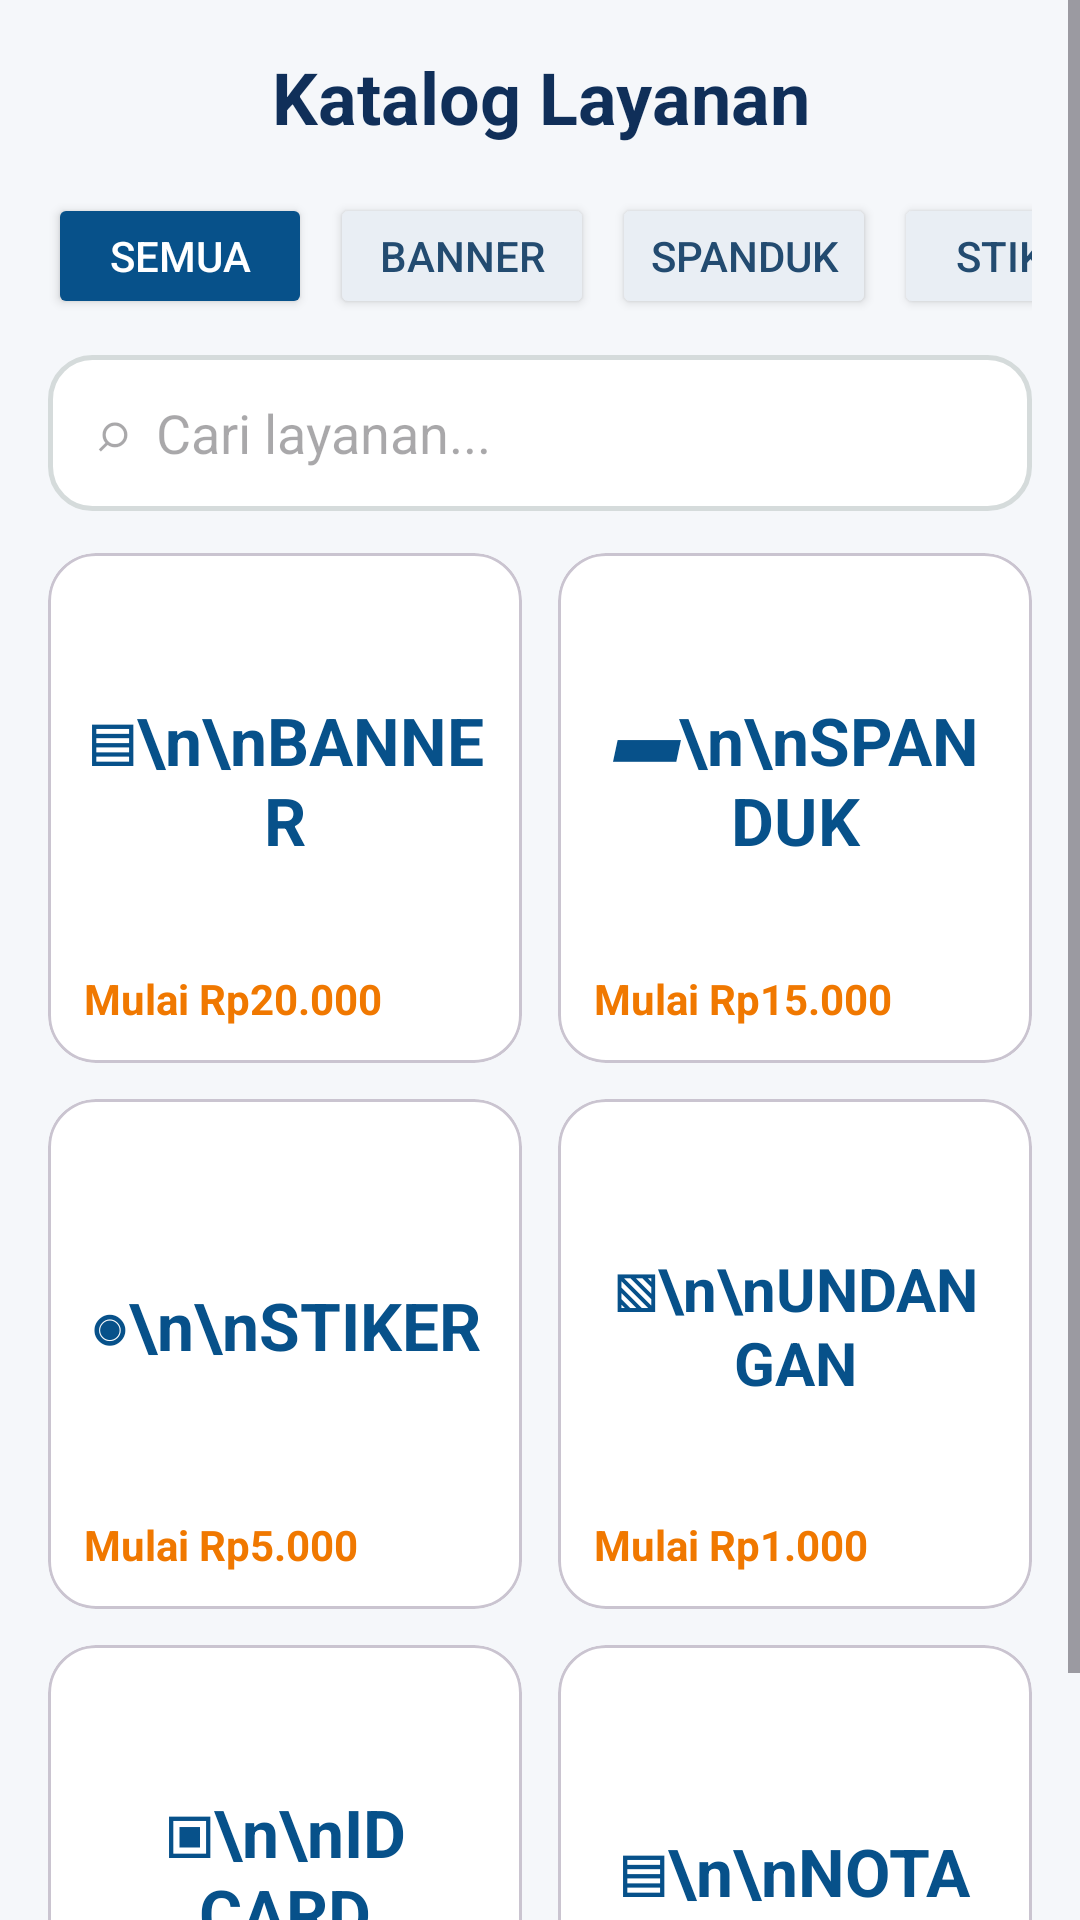

Android layout source for this screen:
<!-- AndroidManifest.xml: application theme Theme.RAIOreo -->
<!-- res/layout/fragment_layanan.xml -->
<?xml version="1.0" encoding="utf-8"?>
<ScrollView xmlns:android="http://schemas.android.com/apk/res/android" xmlns:app="http://schemas.android.com/apk/res-auto"
    android:layout_width="match_parent" android:layout_height="match_parent" android:background="#F5F7FA">
 <LinearLayout android:layout_width="match_parent" android:layout_height="wrap_content" android:orientation="vertical" android:padding="16dp">
  <TextView android:layout_width="match_parent" android:layout_height="wrap_content" android:text="Katalog Layanan" android:gravity="center" android:textColor="#102F59" android:textSize="24sp" android:textStyle="bold"/>
  <HorizontalScrollView android:layout_width="match_parent" android:layout_height="wrap_content" android:layout_marginTop="16dp" android:scrollbars="none">
   <LinearLayout android:layout_width="wrap_content" android:layout_height="wrap_content" android:orientation="horizontal">
    <Button android:layout_width="wrap_content" android:layout_height="42dp" android:text="Semua" android:backgroundTint="#07518A" android:textColor="#FFFFFF"/>
    <Button android:layout_width="wrap_content" android:layout_height="42dp" android:layout_marginStart="6dp" android:text="Banner" android:backgroundTint="#E9EEF4" android:textColor="#234B70"/>
    <Button android:layout_width="wrap_content" android:layout_height="42dp" android:layout_marginStart="6dp" android:text="Spanduk" android:backgroundTint="#E9EEF4" android:textColor="#234B70"/>
    <Button android:layout_width="wrap_content" android:layout_height="42dp" android:layout_marginStart="6dp" android:text="Stiker" android:backgroundTint="#E9EEF4" android:textColor="#234B70"/>
    <Button android:layout_width="wrap_content" android:layout_height="42dp" android:layout_marginStart="6dp" android:text="ID Card" android:backgroundTint="#E9EEF4" android:textColor="#234B70"/>
   </LinearLayout>
  </HorizontalScrollView>
  <EditText android:id="@+id/etSearchCatalog" android:layout_width="match_parent" android:layout_height="52dp" android:layout_marginTop="12dp" android:background="@drawable/bg_input" android:hint="⌕  Cari layanan..." android:paddingHorizontal="16dp" android:singleLine="true"/>
  <LinearLayout android:layout_width="match_parent" android:layout_height="wrap_content" android:orientation="horizontal" android:layout_marginTop="14dp">
   <com.google.android.material.card.MaterialCardView android:layout_width="0dp" android:layout_height="170dp" android:layout_weight="1" android:layout_marginEnd="6dp" app:cardCornerRadius="16dp" app:cardBackgroundColor="#FFFFFF"><LinearLayout android:layout_width="match_parent" android:layout_height="match_parent" android:orientation="vertical" android:gravity="center" android:padding="12dp"><TextView android:layout_width="wrap_content" android:layout_height="0dp" android:layout_weight="1" android:gravity="center" android:text="▤\n\nBANNER" android:textColor="#07518A" android:textSize="22sp" android:textStyle="bold"/><TextView android:layout_width="match_parent" android:layout_height="wrap_content" android:text="Mulai Rp20.000" android:textColor="#F07800" android:textSize="14sp" android:textStyle="bold"/></LinearLayout></com.google.android.material.card.MaterialCardView>
   <com.google.android.material.card.MaterialCardView android:layout_width="0dp" android:layout_height="170dp" android:layout_weight="1" android:layout_marginStart="6dp" app:cardCornerRadius="16dp" app:cardBackgroundColor="#FFFFFF"><LinearLayout android:layout_width="match_parent" android:layout_height="match_parent" android:orientation="vertical" android:gravity="center" android:padding="12dp"><TextView android:layout_width="wrap_content" android:layout_height="0dp" android:layout_weight="1" android:gravity="center" android:text="▰\n\nSPANDUK" android:textColor="#07518A" android:textSize="22sp" android:textStyle="bold"/><TextView android:layout_width="match_parent" android:layout_height="wrap_content" android:text="Mulai Rp15.000" android:textColor="#F07800" android:textSize="14sp" android:textStyle="bold"/></LinearLayout></com.google.android.material.card.MaterialCardView>
  </LinearLayout>
  <LinearLayout android:layout_width="match_parent" android:layout_height="wrap_content" android:orientation="horizontal" android:layout_marginTop="12dp">
   <com.google.android.material.card.MaterialCardView android:layout_width="0dp" android:layout_height="170dp" android:layout_weight="1" android:layout_marginEnd="6dp" app:cardCornerRadius="16dp" app:cardBackgroundColor="#FFFFFF"><LinearLayout android:layout_width="match_parent" android:layout_height="match_parent" android:orientation="vertical" android:gravity="center" android:padding="12dp"><TextView android:layout_width="wrap_content" android:layout_height="0dp" android:layout_weight="1" android:gravity="center" android:text="◉\n\nSTIKER" android:textColor="#07518A" android:textSize="22sp" android:textStyle="bold"/><TextView android:layout_width="match_parent" android:layout_height="wrap_content" android:text="Mulai Rp5.000" android:textColor="#F07800" android:textSize="14sp" android:textStyle="bold"/></LinearLayout></com.google.android.material.card.MaterialCardView>
   <com.google.android.material.card.MaterialCardView android:layout_width="0dp" android:layout_height="170dp" android:layout_weight="1" android:layout_marginStart="6dp" app:cardCornerRadius="16dp" app:cardBackgroundColor="#FFFFFF"><LinearLayout android:layout_width="match_parent" android:layout_height="match_parent" android:orientation="vertical" android:gravity="center" android:padding="12dp"><TextView android:layout_width="wrap_content" android:layout_height="0dp" android:layout_weight="1" android:gravity="center" android:text="▧\n\nUNDANGAN" android:textColor="#07518A" android:textSize="20sp" android:textStyle="bold"/><TextView android:layout_width="match_parent" android:layout_height="wrap_content" android:text="Mulai Rp1.000" android:textColor="#F07800" android:textSize="14sp" android:textStyle="bold"/></LinearLayout></com.google.android.material.card.MaterialCardView>
  </LinearLayout>
  <LinearLayout android:layout_width="match_parent" android:layout_height="wrap_content" android:orientation="horizontal" android:layout_marginTop="12dp">
   <com.google.android.material.card.MaterialCardView android:layout_width="0dp" android:layout_height="170dp" android:layout_weight="1" android:layout_marginEnd="6dp" app:cardCornerRadius="16dp" app:cardBackgroundColor="#FFFFFF"><LinearLayout android:layout_width="match_parent" android:layout_height="match_parent" android:orientation="vertical" android:gravity="center" android:padding="12dp"><TextView android:layout_width="wrap_content" android:layout_height="0dp" android:layout_weight="1" android:gravity="center" android:text="▣\n\nID CARD" android:textColor="#07518A" android:textSize="22sp" android:textStyle="bold"/><TextView android:layout_width="match_parent" android:layout_height="wrap_content" android:text="Mulai Rp10.000" android:textColor="#F07800" android:textSize="14sp" android:textStyle="bold"/></LinearLayout></com.google.android.material.card.MaterialCardView>
   <com.google.android.material.card.MaterialCardView android:layout_width="0dp" android:layout_height="170dp" android:layout_weight="1" android:layout_marginStart="6dp" app:cardCornerRadius="16dp" app:cardBackgroundColor="#FFFFFF"><LinearLayout android:layout_width="match_parent" android:layout_height="match_parent" android:orientation="vertical" android:gravity="center" android:padding="12dp"><TextView android:layout_width="wrap_content" android:layout_height="0dp" android:layout_weight="1" android:gravity="center" android:text="▤\n\nNOTA" android:textColor="#07518A" android:textSize="22sp" android:textStyle="bold"/><TextView android:layout_width="match_parent" android:layout_height="wrap_content" android:text="Mulai Rp2.000" android:textColor="#F07800" android:textSize="14sp" android:textStyle="bold"/></LinearLayout></com.google.android.material.card.MaterialCardView>
  </LinearLayout>
 </LinearLayout>
</ScrollView>
<!-- resources referenced by this layout -->
<resources>
  <!-- drawable bg_input (drawable) -->
  <?xml version="1.0" encoding="utf-8"?>
  <shape xmlns:android="http://schemas.android.com/apk/res/android"
      android:shape="rectangle">
      <solid android:color="@color/surface" />
      <stroke
          android:width="1.5dp"
          android:color="@color/border" />
      <corners android:radius="14dp" />
  </shape>
  <style name="Theme.RAIOreo" parent="Base.Theme.RAIOreo" />
  <color name="surface">#FFFFFF</color>
  <color name="border">#D5DBDB</color>
  <style name="Base.Theme.RAIOreo" parent="Theme.Material3.DayNight.NoActionBar">
          
          
      </style>
</resources>
